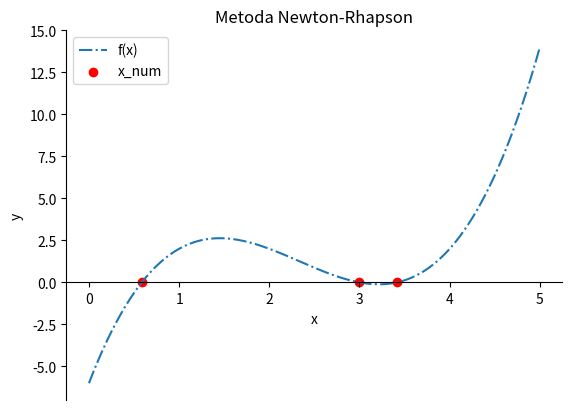

Write Python code to recreate this figure.
import numpy as np
import matplotlib.pyplot as plt


def newton_rhapson(f, df, x0, epsilon=1e-5):
    """Găsește o soluție a funcției f cu derivata df, aplicând
    metoda lui Newton, pornind din punctul x0.
    """
    # Primul punct este cel primit ca parametru
    prev_x = x0
    # Aplicăm prima iterație
    x = x0 - f(x0) / df(x0)

    # Continuăm să calculăm până avem precizia cerută.
    num_steps = 1
    while abs(x - prev_x) / abs(prev_x) > epsilon:
        x, prev_x = x - f(x) / df(x), x

        num_steps += 1

    return x, num_steps


# Funcția pentru care vrem să găsim soluții.
f = lambda x: (x ** 3) - 7 * (x ** 2) + 14 * x - 6
# Prima derivată a lui f.
df = lambda x: 3 * (x ** 2) - 14 * x + 14

s1, n1 = newton_rhapson(f, df, 0.5)
s2, n2 = newton_rhapson(f, df, 2.5)
s3, n3 = newton_rhapson(f, df, 3.5)
print("Soluția", s1, "după", n1, "pași")
print("Soluția", s2, "după", n2, "pași")
print("Soluția", s3, "după", n3, "pași")


## Afișez rezultatul
# Creez un nou plot cu rezoluție mare
fig, ax = plt.subplots(1, dpi=200)

# Pun un titlu
plt.title('Metoda Newton-Rhapson')

# Configurez axele
ax.spines['bottom'].set_position('zero')
ax.spines['top'].set_color('none')
ax.spines['right'].set_color('none')

# Generez punctele
x = np.linspace(start=0, stop=5, num=1000)

# Desenez graficul funcției
plt.plot(x, f(x), '-.')

# Desenez soluțiile
plt.scatter([s1, s2, s3], [0, 0, 0], c='red')

# Afișez legenda
plt.legend(['f(x)', 'x_num'])

# Etichetez axele
plt.xlabel('x')
plt.ylabel('y')

plt.show()
